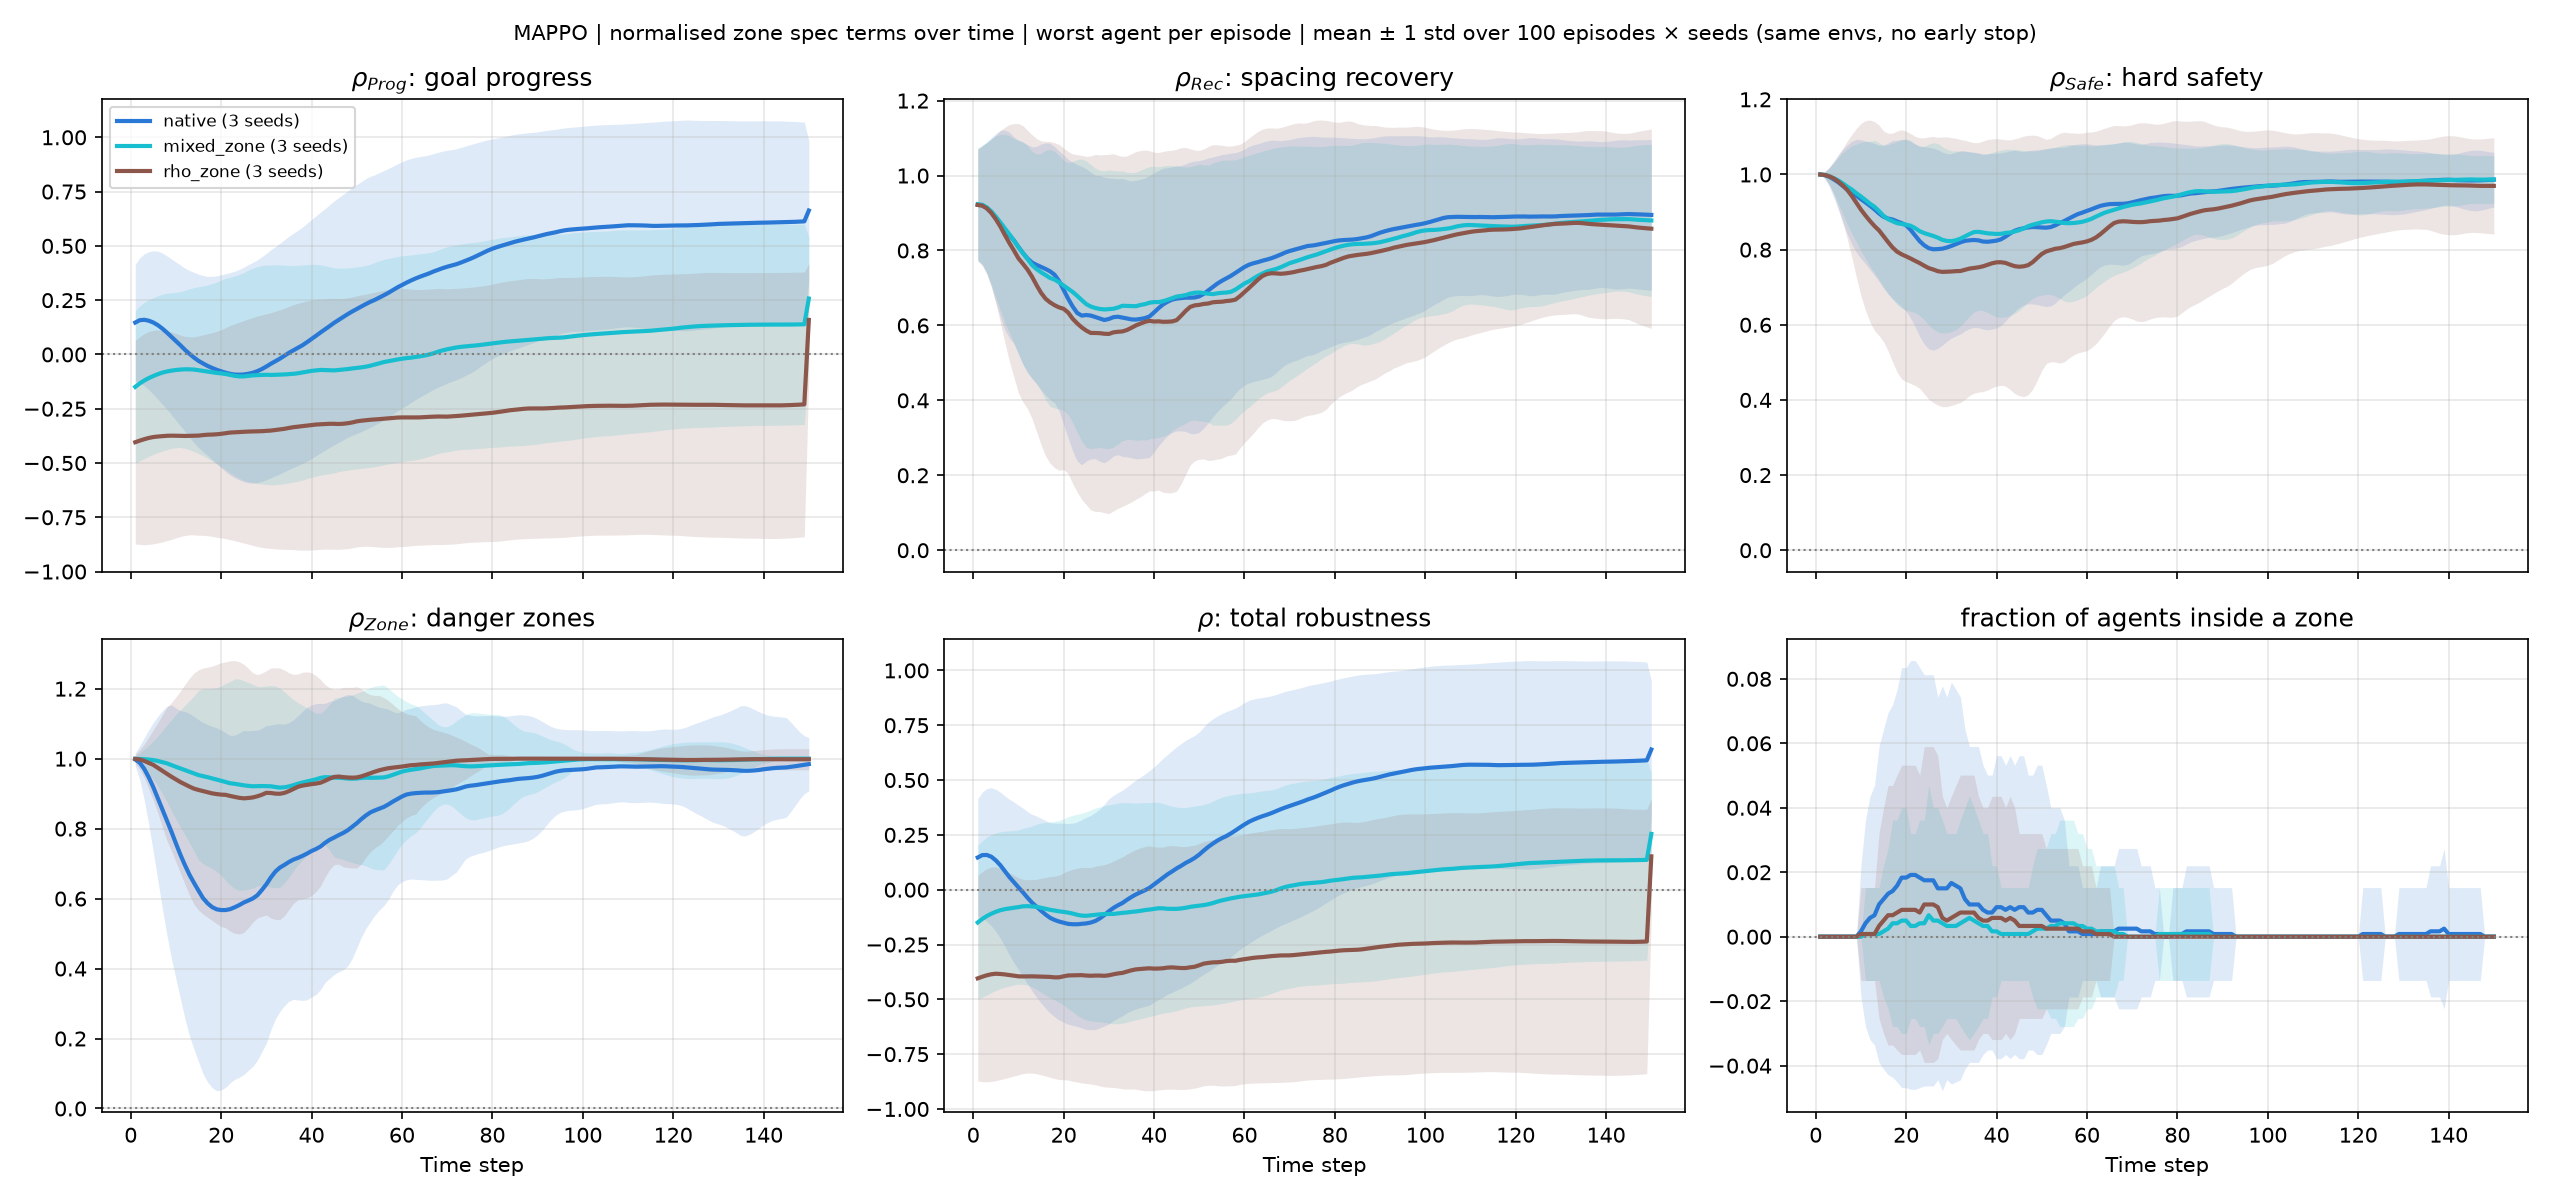

The data file committed next to this chart (first rows):
option, seeds, episodes, prog_mean, rec_mean, safe_mean, zone_mean, total_mean, in_zone_mean, frac_steps_rho>=0, frac_episodes_rho>=0_all_steps, all_at_goal_at_end, progress_per_step, zone_entry_rate, catastrophes_per_episode
native, 3, 300, 0.3565, 0.8009, 0.9274, 0.8703, 0.3239, 0.0039, 0.727, 0.1633, 0.85, 0.0169, 0.1967, 0.0033
mixed_zone, 3, 300, 0.0224, 0.7898, 0.9288, 0.974, 0.0151, 0.0012, 0.5471, 0.08, 0.5933, 0.0138, 0.07, 0.0033
rho_zone, 3, 300, -0.2839, 0.7614, 0.8843, 0.9713, -0.2994, 0.0018, 0.3242, 0.0233, 0.3467, 0.0053, 0.0733, 0.0033
